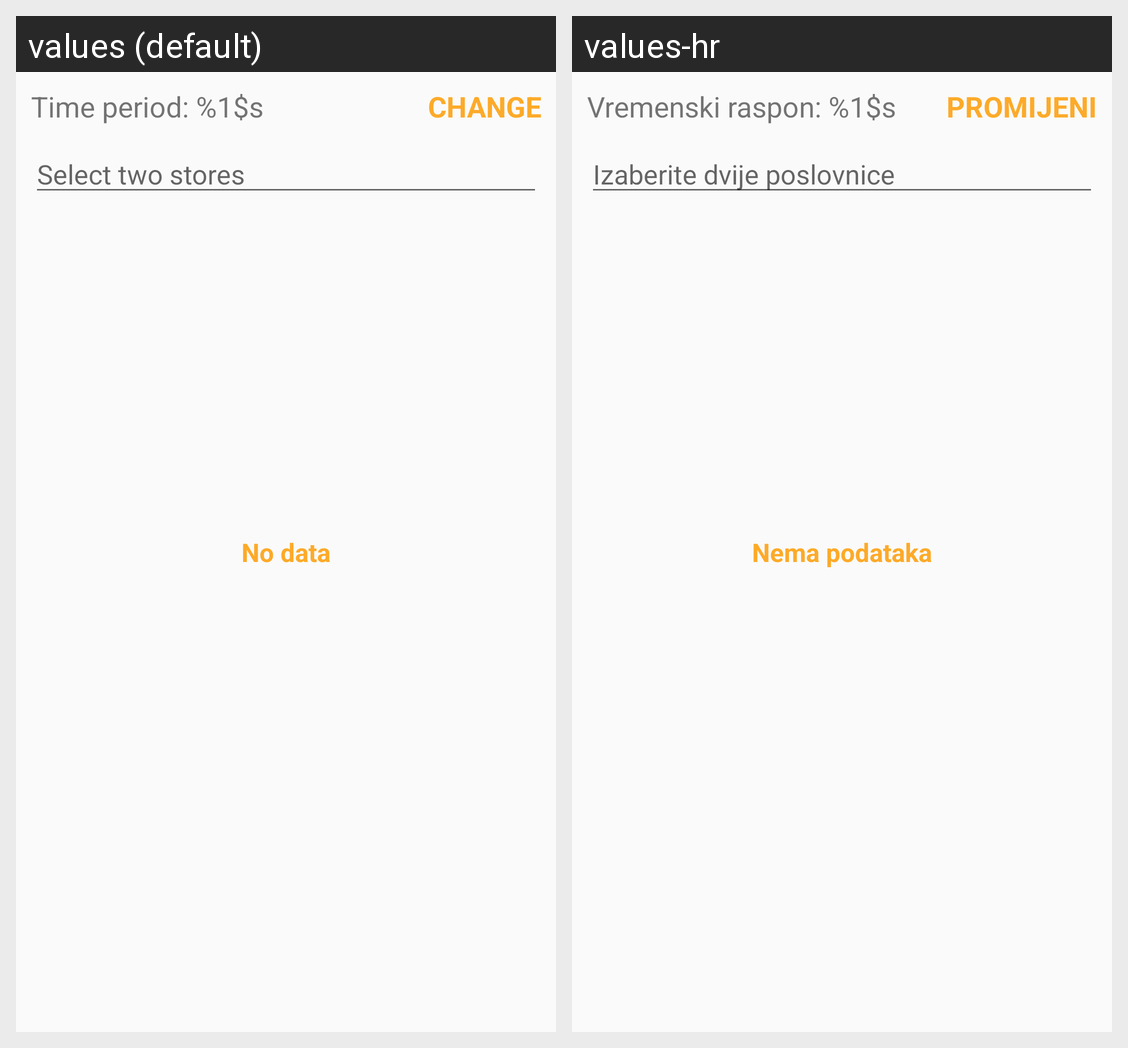

Locale-by-locale string values for the Android screen shown in this grid:
Android screen res/layout/fragment_best_invoice.xml rendered under 2 locales, left to right: values (default), values-hr. Device: Nexus 5 (rendered at 1080×1920; each locale shown at half size, 540×960, under a caption strip naming it); theme AppTheme.
Strings drawn on this screen, with the default value and each locale's value (text and hints the layout hard-codes, and strings that could not be matched under every locale, appear in the picture but are not listed):

time_period
  values: Time period: %1$s
  values-hr: Vremenski raspon: %1$s

change_label
  values: change
  values-hr: promijeni

select_two_stores
  values: Select two stores
  values-hr: Izaberite dvije poslovnice

no_data
  values: No data
  values-hr: Nema podataka
